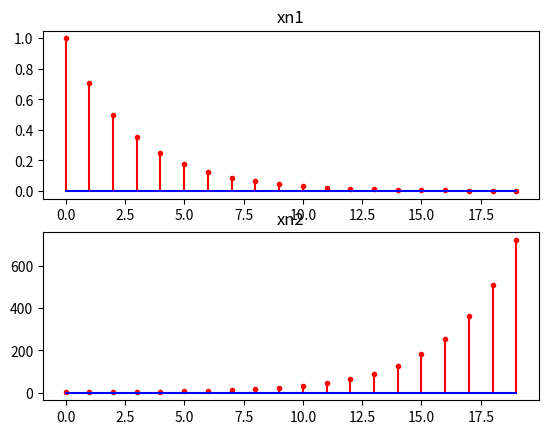

Recreate this plot in Python.
import matplotlib.pyplot as plt

n=[i for i in range(0,20)]
a1=0.5
a2=2
xn1=[pow(a1,i/2) for i in n]
xn2=[pow(a2,i/2) for i in n]
plt.subplot(2,1,1)
plt.stem(n,xn1,linefmt='r-',markerfmt='r.',basefmt='b-')
plt.title('xn1')
plt.subplot(2,1,2)
plt.stem(n,xn2,linefmt='r-',markerfmt='r.',basefmt='b-')
plt.title('xn2')
plt.show()
